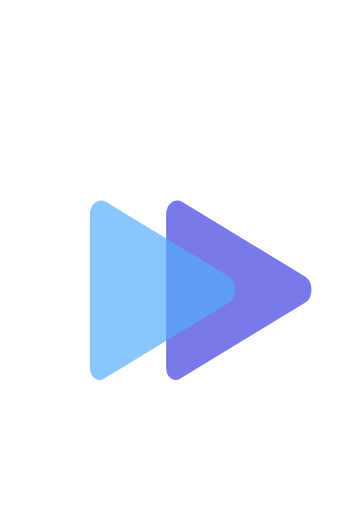
t = 0.00 s
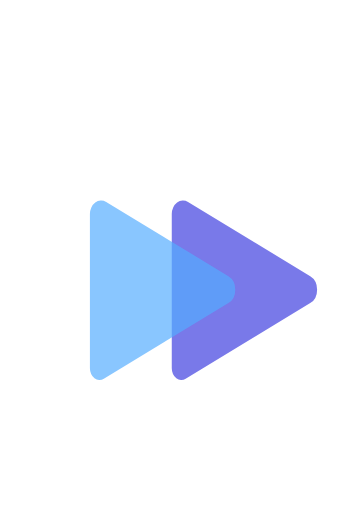
t = 0.50 s
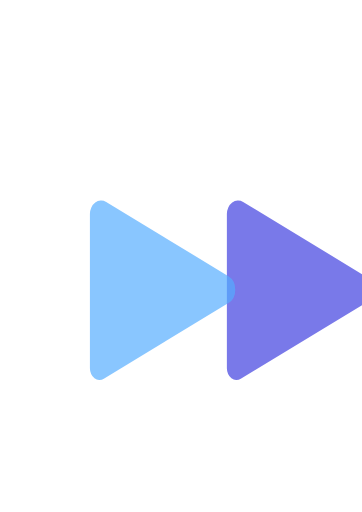
t = 1.00 s
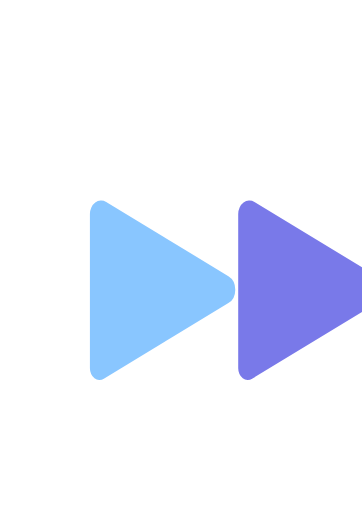
t = 1.50 s

The animated SVG that drew these frames (rendered in a browser with its animation timeline set to each time). Animation: 2 SMIL elements (animateTransform=2); one cycle of 2.00 s, repeats indefinitely.

<?xml version="1.0" encoding="UTF-8" standalone="no"?>
<svg
   width="200mm"
   height="200mm"
   viewBox="0 0 210 297"
   version="1.1"
   id="svg1"
   sodipodi:docname="Arrow Animation.svg"
   inkscape:version="1.3.2 (091e20e, 2023-11-25, custom)"
   xmlns:inkscape="http://www.inkscape.org/namespaces/inkscape"
   xmlns:sodipodi="http://sodipodi.sourceforge.net/DTD/sodipodi-0.dtd"
   xmlns="http://www.w3.org/2000/svg"
   xmlns:svg="http://www.w3.org/2000/svg">
  <sodipodi:namedview
     id="namedview1"
     pagecolor="#ffffff"
     bordercolor="#000000"
     borderopacity="0.25"
     inkscape:showpageshadow="2"
     inkscape:pageopacity="0.0"
     inkscape:pagecheckerboard="0"
     inkscape:deskcolor="#d1d1d1"
     inkscape:document-units="mm"
     inkscape:zoom="0.97234374"
     inkscape:cx="285.3929"
     inkscape:cy="447.88688"
     inkscape:window-width="1920"
     inkscape:window-height="974"
     inkscape:window-x="-11"
     inkscape:window-y="-11"
     inkscape:window-maximized="1"
     inkscape:current-layer="svg1" />
  <defs
     id="defs1" />
  <g
     id="layer1">
    <path
       id="rect1"
       style="opacity:1;fill:#0000d6;fill-opacity:0.52597404;fill-rule:evenodd;stroke:#blue&#10;&#10;;stroke-width:0;stroke-linecap:round;stroke-opacity:1"
       d="m 62.62748,185.04632 -4e-6,-89.48322 a 7.8828571,7.8828571 148.33234 0 1 11.420432,-7.044502 l 85.742082,43.057562 a 8.7305789,8.7305789 90 0 1 0,15.60414 l -87.397972,43.88911 a 6.7398895,6.7398895 31.66766 0 1 -9.764538,-6.02309 z"
       transform="matrix(0.82686735,0,0,1,44.583945,28.638616)"
       inkscape:label="Arrow 2">
      <animateTransform
         type="translate"
         additive="sum"
         attributeName="transform"
         values="0 0;52 0"
         begin="0s"
         dur="2s"
         fill="freeze"
         keyTimes="0; 1"
         calcMode="spline"
         keySplines="0.7 0 0 1"
         repeatCount="indefinite" />
    </path>
    <path
       id="path3"
       style="opacity:1;fill:#54acff;fill-opacity:0.69155842;fill-rule:evenodd;stroke:#000000;stroke-width:0;stroke-linecap:round"
       d="m 62.62748,185.04632 -4e-6,-89.48322 a 7.8828571,7.8828571 148.33234 0 1 11.420432,-7.044502 l 85.742082,43.057562 a 8.7305789,8.7305789 90 0 1 0,15.60414 l -87.397972,43.88911 a 6.7398895,6.7398895 31.66766 0 1 -9.764538,-6.02309 z"
       transform="matrix(0.82686735,0,0,1,0.37670121,28.638616)"
       inkscape:label="Arrow 1">
      <animateTransform
         type="translate"
         additive="sum"
         attributeName="transform"
         values="0 0;22 0"
         begin="0s"
         fill="freeze"
         keyTimes="0; 1"
         calcMode="spline"
         keySplines="1 0 0 1"
         repeatCount="indefinite" />
    </path>
  </g>
</svg>
